Run: headless pygame with SDL's dummy video driver; simulated clock (each Clock.tick advances the game by its frame time, no real sleeping); random seed 0; keys injected as events and as key.get_pressed() state; mouse plan: one left click at the window centre at the start of phase 2, then a move to the lower-right quarter at the start of phase 3.
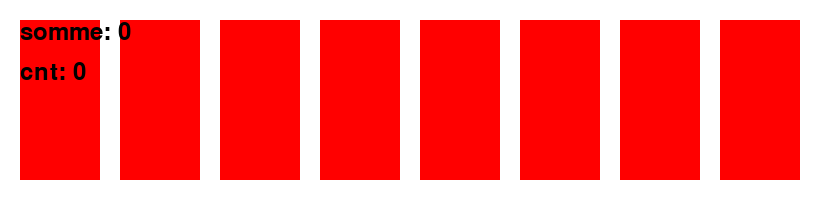
Frame 1 of 4 · flips 1–60 · no input
Frame 2 of 4 · flips 61–180 · clicked the window centre · tapped SPACE, RETURN · held RIGHT (→), D · screen unchanged from frame 1, image omitted
Frame 3 of 4 · flips 181–300 · moved the mouse to the lower-right quarter · held DOWN (↓), S · screen unchanged from frame 2, image omitted
Frame 4 of 4 · flips 301–420 · held LEFT (←), A, UP (↑), W · screen unchanged from frame 3, image omitted

The pygame program that drew these frames:

import time
import pygame
import sys

# Initialize Pygame
pygame.init()

# Screen dimensions
SCREEN_WIDTH = 820
SCREEN_HEIGHT = 200

# Colors
BLACK = (0, 0, 0)
WHITE = (255, 255, 255)
RED = (255, 0, 0)
GREEN = (0, 255, 0)

# Rectangle dimensions and spacing
RECT_WIDTH = 80
RECT_HEIGHT = 160
SPACING = 20

# Initialize the screen
screen = pygame.display.set_mode((SCREEN_WIDTH, SCREEN_HEIGHT))
pygame.display.set_caption("Rectangle Toggle")

# Create rectangles
rectangles = []
colors = [RED] * 8  # Initialize all rectangles to red
for i in range(8):
    rect = pygame.Rect((RECT_WIDTH + SPACING) * i + SPACING, (SCREEN_HEIGHT - RECT_HEIGHT) / 2, RECT_WIDTH, RECT_HEIGHT)
    rectangles.append(rect)

# Font
font = pygame.font.Font(None, 36)

# Function to toggle rectangle color
def toggle_color(index):
    if colors[index] == RED:
        colors[index] = GREEN
    else:
        colors[index] = RED


def calcul_somme():
    cnt, somme = 0, 0
    cnt = 0
    for i in range(len(colors)):
        if colors[i] == GREEN:
            cnt += 1
            somme +=i
    if cnt :
        somme = somme / cnt
    return somme,cnt
# Main loop
running = True

while running:
    cnt = 0
    somme = 0 
    green_count = colors.count(GREEN)
    red_count = len(colors) - green_count

    for event in pygame.event.get():
        if event.type == pygame.QUIT:
            running = False
        elif event.type == pygame.MOUSEBUTTONDOWN:
            if event.button == 1:  # Left mouse button
                pos = pygame.mouse.get_pos()
                for i, rect in enumerate(rectangles):
                    if rect.collidepoint(pos):
                        toggle_color(i)
                        break

    # Draw rectangles
    screen.fill(WHITE)
    for i, rect in enumerate(rectangles):
        pygame.draw.rect(screen, colors[i], rect)

    somme,cnt = calcul_somme()
    # Render text
    green_text = font.render("somme: " + str(somme), True, BLACK)
    red_text = font.render("cnt: " + str(cnt), True, BLACK)
    screen.blit(green_text, (20, 20))
    screen.blit(red_text, (20, 60))

    pygame.display.flip()
    time.sleep(1/20)
# Quit Pygame
pygame.quit()
sys.exit()
